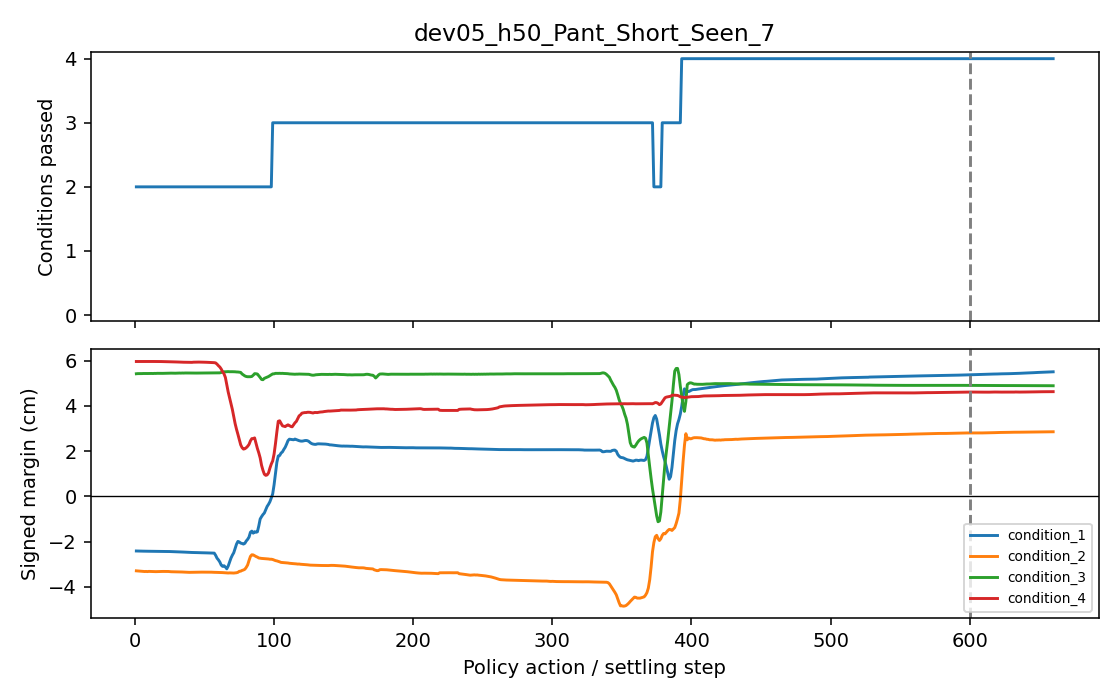

The file beside this chart, header and first rows:
phase, step, conditions_passed, conditions_total, success, condition_1_margin_cm, condition_2_margin_cm, condition_3_margin_cm, condition_4_margin_cm
policy, 1, 2, 4, False, -2.419, -3.297, 5.423, 5.965
policy, 2, 2, 4, False, -2.421, -3.3, 5.429, 5.965
policy, 3, 2, 4, False, -2.422, -3.307, 5.428, 5.966
policy, 4, 2, 4, False, -2.423, -3.312, 5.432, 5.965
policy, 5, 2, 4, False, -2.424, -3.321, 5.43, 5.964
policy, 6, 2, 4, False, -2.427, -3.322, 5.434, 5.963
policy, 7, 2, 4, False, -2.426, -3.328, 5.433, 5.962
policy, 8, 2, 4, False, -2.429, -3.324, 5.435, 5.963
policy, 9, 2, 4, False, -2.429, -3.33, 5.434, 5.964
policy, 10, 2, 4, False, -2.431, -3.322, 5.436, 5.964
policy, 11, 2, 4, False, -2.432, -3.325, 5.434, 5.965
policy, 12, 2, 4, False, -2.434, -3.324, 5.436, 5.965
policy, 13, 2, 4, False, -2.434, -3.331, 5.433, 5.966
policy, 14, 2, 4, False, -2.436, -3.332, 5.439, 5.966
policy, 15, 2, 4, False, -2.435, -3.332, 5.437, 5.964
policy, 16, 2, 4, False, -2.437, -3.33, 5.442, 5.964
policy, 17, 2, 4, False, -2.436, -3.324, 5.441, 5.964
policy, 18, 2, 4, False, -2.44, -3.323, 5.444, 5.964
policy, 19, 2, 4, False, -2.439, -3.324, 5.44, 5.963
policy, 20, 2, 4, False, -2.442, -3.324, 5.441, 5.962
policy, 21, 2, 4, False, -2.44, -3.324, 5.443, 5.96
policy, 22, 2, 4, False, -2.44, -3.326, 5.447, 5.958
policy, 23, 2, 4, False, -2.442, -3.326, 5.445, 5.96
policy, 24, 2, 4, False, -2.443, -3.325, 5.449, 5.956
policy, 25, 2, 4, False, -2.443, -3.333, 5.448, 5.954
policy, 26, 2, 4, False, -2.445, -3.337, 5.45, 5.953
policy, 27, 2, 4, False, -2.446, -3.338, 5.448, 5.95
policy, 28, 2, 4, False, -2.449, -3.341, 5.448, 5.947
policy, 29, 2, 4, False, -2.45, -3.343, 5.447, 5.946
policy, 30, 2, 4, False, -2.453, -3.345, 5.451, 5.945
policy, 31, 2, 4, False, -2.451, -3.344, 5.451, 5.942
policy, 32, 2, 4, False, -2.455, -3.342, 5.454, 5.94
policy, 33, 2, 4, False, -2.457, -3.342, 5.451, 5.937
policy, 34, 2, 4, False, -2.463, -3.349, 5.455, 5.935
policy, 35, 2, 4, False, -2.467, -3.354, 5.453, 5.933
policy, 36, 2, 4, False, -2.471, -3.355, 5.457, 5.932
policy, 37, 2, 4, False, -2.474, -3.359, 5.454, 5.932
policy, 38, 2, 4, False, -2.476, -3.363, 5.456, 5.932
policy, 39, 2, 4, False, -2.477, -3.364, 5.455, 5.93
policy, 40, 2, 4, False, -2.485, -3.362, 5.452, 5.929
policy, 41, 2, 4, False, -2.485, -3.363, 5.455, 5.927
policy, 42, 2, 4, False, -2.485, -3.361, 5.455, 5.934
policy, 43, 2, 4, False, -2.488, -3.36, 5.451, 5.936
policy, 44, 2, 4, False, -2.49, -3.36, 5.453, 5.938
policy, 45, 2, 4, False, -2.491, -3.359, 5.453, 5.939
policy, 46, 2, 4, False, -2.494, -3.358, 5.456, 5.939
policy, 47, 2, 4, False, -2.493, -3.356, 5.457, 5.939
policy, 48, 2, 4, False, -2.497, -3.354, 5.457, 5.937
policy, 49, 2, 4, False, -2.497, -3.354, 5.456, 5.934
policy, 50, 2, 4, False, -2.5, -3.352, 5.455, 5.933
policy, 51, 2, 4, False, -2.502, -3.35, 5.455, 5.929
policy, 52, 2, 4, False, -2.505, -3.351, 5.458, 5.929
policy, 53, 2, 4, False, -2.506, -3.351, 5.454, 5.927
policy, 54, 2, 4, False, -2.507, -3.354, 5.456, 5.926
policy, 55, 2, 4, False, -2.51, -3.357, 5.452, 5.923
policy, 56, 2, 4, False, -2.51, -3.361, 5.454, 5.923
policy, 57, 2, 4, False, -2.514, -3.363, 5.454, 5.913
policy, 58, 2, 4, False, -2.612, -3.363, 5.458, 5.902
policy, 59, 2, 4, False, -2.738, -3.366, 5.455, 5.848
policy, 60, 2, 4, False, -2.813, -3.367, 5.461, 5.779
... 600 more rows
